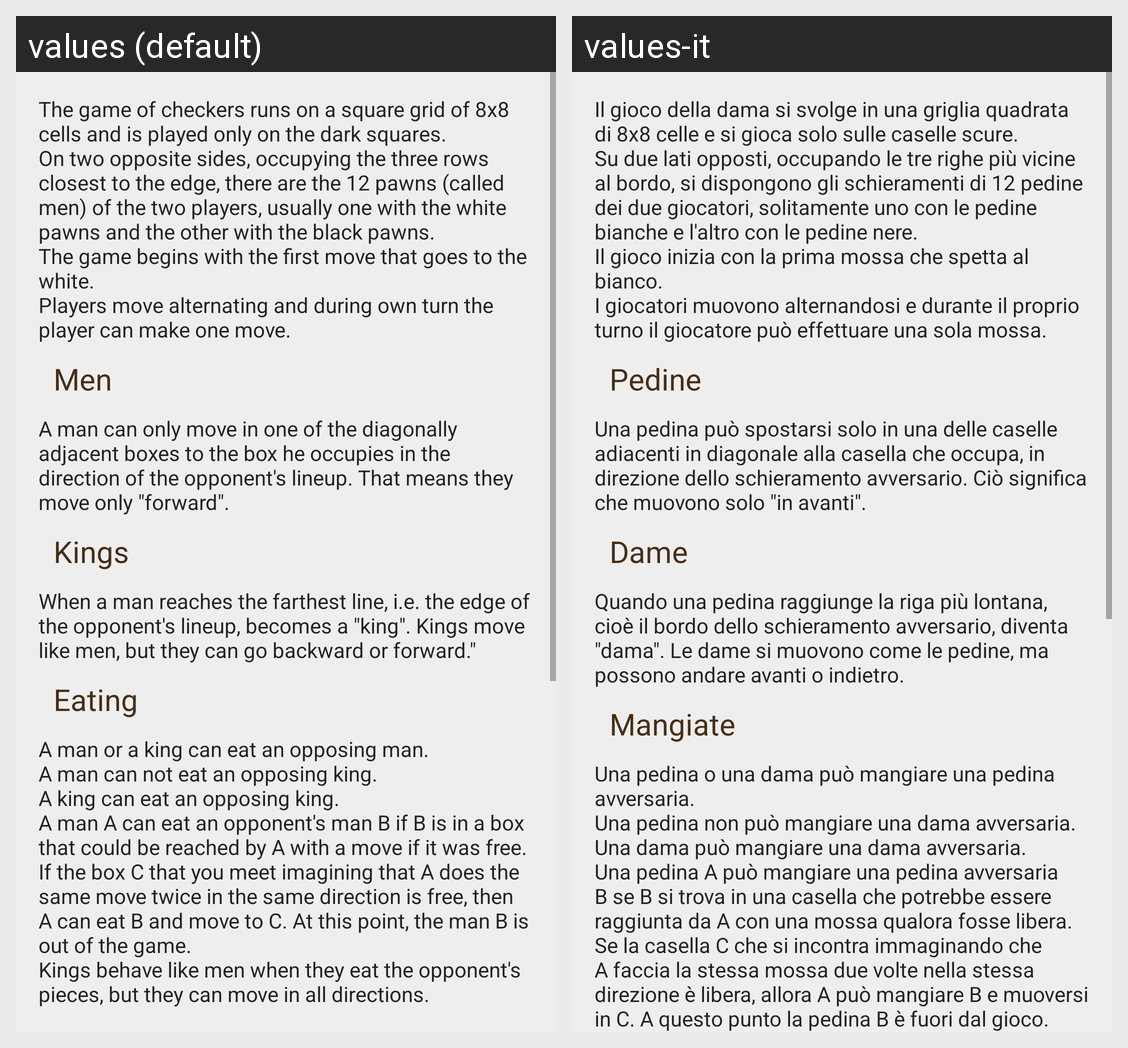

Strings drawn on this Android screen and how each of the app's shown locales translates them:
Android screen res/layout/activity_rules.xml rendered under 2 locales, left to right: values (default), values-it. Device: Nexus 5 (rendered at 1080×1920; each locale shown at half size, 540×960, under a caption strip naming it); theme AppTheme.
Strings drawn on this screen, with the default value and each locale's value (text and hints the layout hard-codes, and strings that could not be matched under every locale, appear in the picture but are not listed):

rules_intro
  values: The game of checkers runs on a square grid of 8x8 cells and is played only on the dark squares. 
      On two opposite sides, occupying the three rows closest to the edge, there are the 12 pawns (called men) of the two players, usually one with the white pawns and the other with the black pawns. 
      The game begins with the first move that goes to the white. 
      Players move alternating and during own turn …[clipped]
  values-it: Il gioco della dama si svolge in una griglia quadrata di 8x8 celle e si gioca solo sulle caselle scure. 
      Su due lati opposti, occupando le tre righe più vicine al bordo, si dispongono gli schieramenti di 12 pedine dei due giocatori, solitamente uno con le pedine bianche e l'altro con le pedine nere. 
      Il gioco inizia con la prima mossa che spetta al bianco. 
      I giocatori muovono alternandosi e …[clipped]

men
  values: Men
  values-it: Pedine

rules_pawns
  values: A man can only move in one of the diagonally adjacent boxes to the box he occupies in the direction of the opponent's lineup. That means they move only "forward".
  values-it: Una pedina può spostarsi solo in una delle caselle adiacenti in diagonale alla casella che occupa, in direzione dello schieramento avversario. Ciò significa che muovono solo "in avanti".

kings
  values: Kings
  values-it: Dame

rules_kings
  values: When a man reaches the farthest line, i.e. the edge of the opponent's lineup, becomes a "king". Kings move like men, but they can go backward or forward."
  values-it: Quando una pedina raggiunge la riga più lontana, cioè il bordo dello schieramento avversario, diventa "dama". Le dame si muovono come le pedine, ma possono andare avanti o indietro.

eating
  values: Eating
  values-it: Mangiate

rules_eating
  values: A man or a king can eat an opposing man. 
      A man can not eat an opposing king. 
      A king can eat an opposing king. 
      A man A can eat an opponent's man B if B is in a box that could be reached by A with a move if it was free. If the box C that you meet imagining that A does the same move twice in the same direction is free, then A can eat B and move to C. At this point, the man B is out of the game. …[clipped]
  values-it: Una pedina o una dama può mangiare una pedina avversaria. 
      Una pedina non può mangiare una dama avversaria. 
      Una dama può mangiare una dama avversaria. 
      Una pedina A può mangiare una pedina avversaria B se B si trova in una casella che potrebbe essere raggiunta da A con una mossa qualora fosse libera. Se la casella C che si incontra immaginando che A faccia la stessa mossa due volte nella stessa …[clipped]
